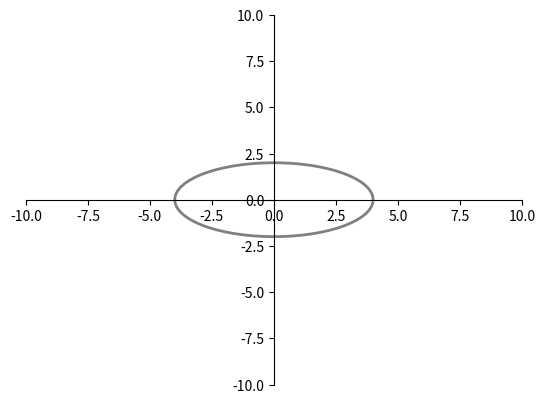

This chart was generated by the following Python code:
import numpy as np
import matplotlib.pyplot as plt
from matplotlib.widgets import Cursor
from matplotlib.patches import Ellipse
import math

#x = np.linspace(mu - 3*sigma, mu + 3*sigma, 100)等差数列函数（start，end, number)
#ex1.1
# A = np.array([[1,0,1],[1,1,1],[1,-1,1]])
# b = np.array([1,2,1]).T
# n = b.shape[0]
# #You need to determine if their rank corresponds to the full rank to make sure that you can find a solution
# if np.linalg.matrix_rank(A) < n:
#     print(np.linalg.matrix_rank(A),'<',n,)
#     print('There are infinitely many solutions to this equation')
# else:
#     Ainv = np.linalg.inv(A)
#     x = Ainv.dot(b)
#     print('The solution of linear equation  =', x)

#ex1.2


#Initialize the figure and axes
fig = plt.figure()
ax = plt.axes()
ax.set_xlim([-10, 10])
ax.set_ylim([-10, 10])
ax.spines['left'].set_position(('data', 0))
ax.spines['bottom'].set_position(('data', 0))
ax.spines['top'].set_color('none')
ax.spines['right'].set_color('none')
#（1）Set A = 4, B = 2, print the model of the ellipse in the 2d diagram, and mark it as gray color.
a = 4
b = 2
#A polar expression for an elliptic equation
theta = np.arange(0, np.pi * 2, 0.1)
x = a * np.cos(theta)
y = b * np.sin(theta)
l1, = plt.plot(x, y, 'gray', linewidth=2)

# # Initialize the cursor input
cursor = Cursor(ax, horizOn=True, vertOn=True, color='g', linewidth=2.0)#画十字线
ob_count = 0
x_sample = []#In order to place the points that we drew near the ellipse
y_sample = []
x1 = np.arange(-5, 5, 0.1)

def onclick(event):
    global ob_count

    if ob_count == 10:
        quit()
    #(2)append Cursor widget，The user clicks 10 points around the ellipse, which can be noisy, that is,
    # may be off the ellipse line
    [x, y] = [event.xdata, event.ydata]
    x_sample.append(x)
    y_sample.append(y)
    plt.plot(x, y, 'ro')#display the dot
    ob_count += 1

    if ob_count == 10:
        x_sample_array = np.array(x_sample)
        y_sample_array = np.array(y_sample)
        # Initialize the A matrix，convert the ellipse function form to  y = ax + b, that means：-a²/b² * x² + b² = y²，It's going to be Ax = b
        #A matrix [x², 1]，X matrix [-a²/b² ,b²],b is y²
        A = np.zeros((ob_count, 2))
        b = np.zeros(ob_count)

        for i in range(ob_count):
            A[i, 0] = x_sample_array[i] * x_sample_array[i]
            A[i, 1] = 1.0
            b[i] = y_sample_array[i] * y_sample_array[i]

        #Use the least square method to find the x matrix
        aa = np.linalg.lstsq(A, b, rcond=None)[0]
        if aa[0] >= 0 or aa[1] <= 0:  # a^2, b^2 must be positive
            raise ValueError('This is wrong!')
        
        #Find a and b in the elliptic equation
        a = math.sqrt(-1/aa[0] * aa[1])
        b = math.sqrt(aa[1])
        #polar expression for an elliptic equation
        x1 = a * np.cos(theta)
        y1 = b * np.sin(theta)
        #display the ellipse
        l2, = plt.plot(x1, y1, 'r', linewidth=1)
        plt.show()

#respond for keyboard input，print the input value
fig.canvas.mpl_connect('button_press_event', onclick)
plt.show()